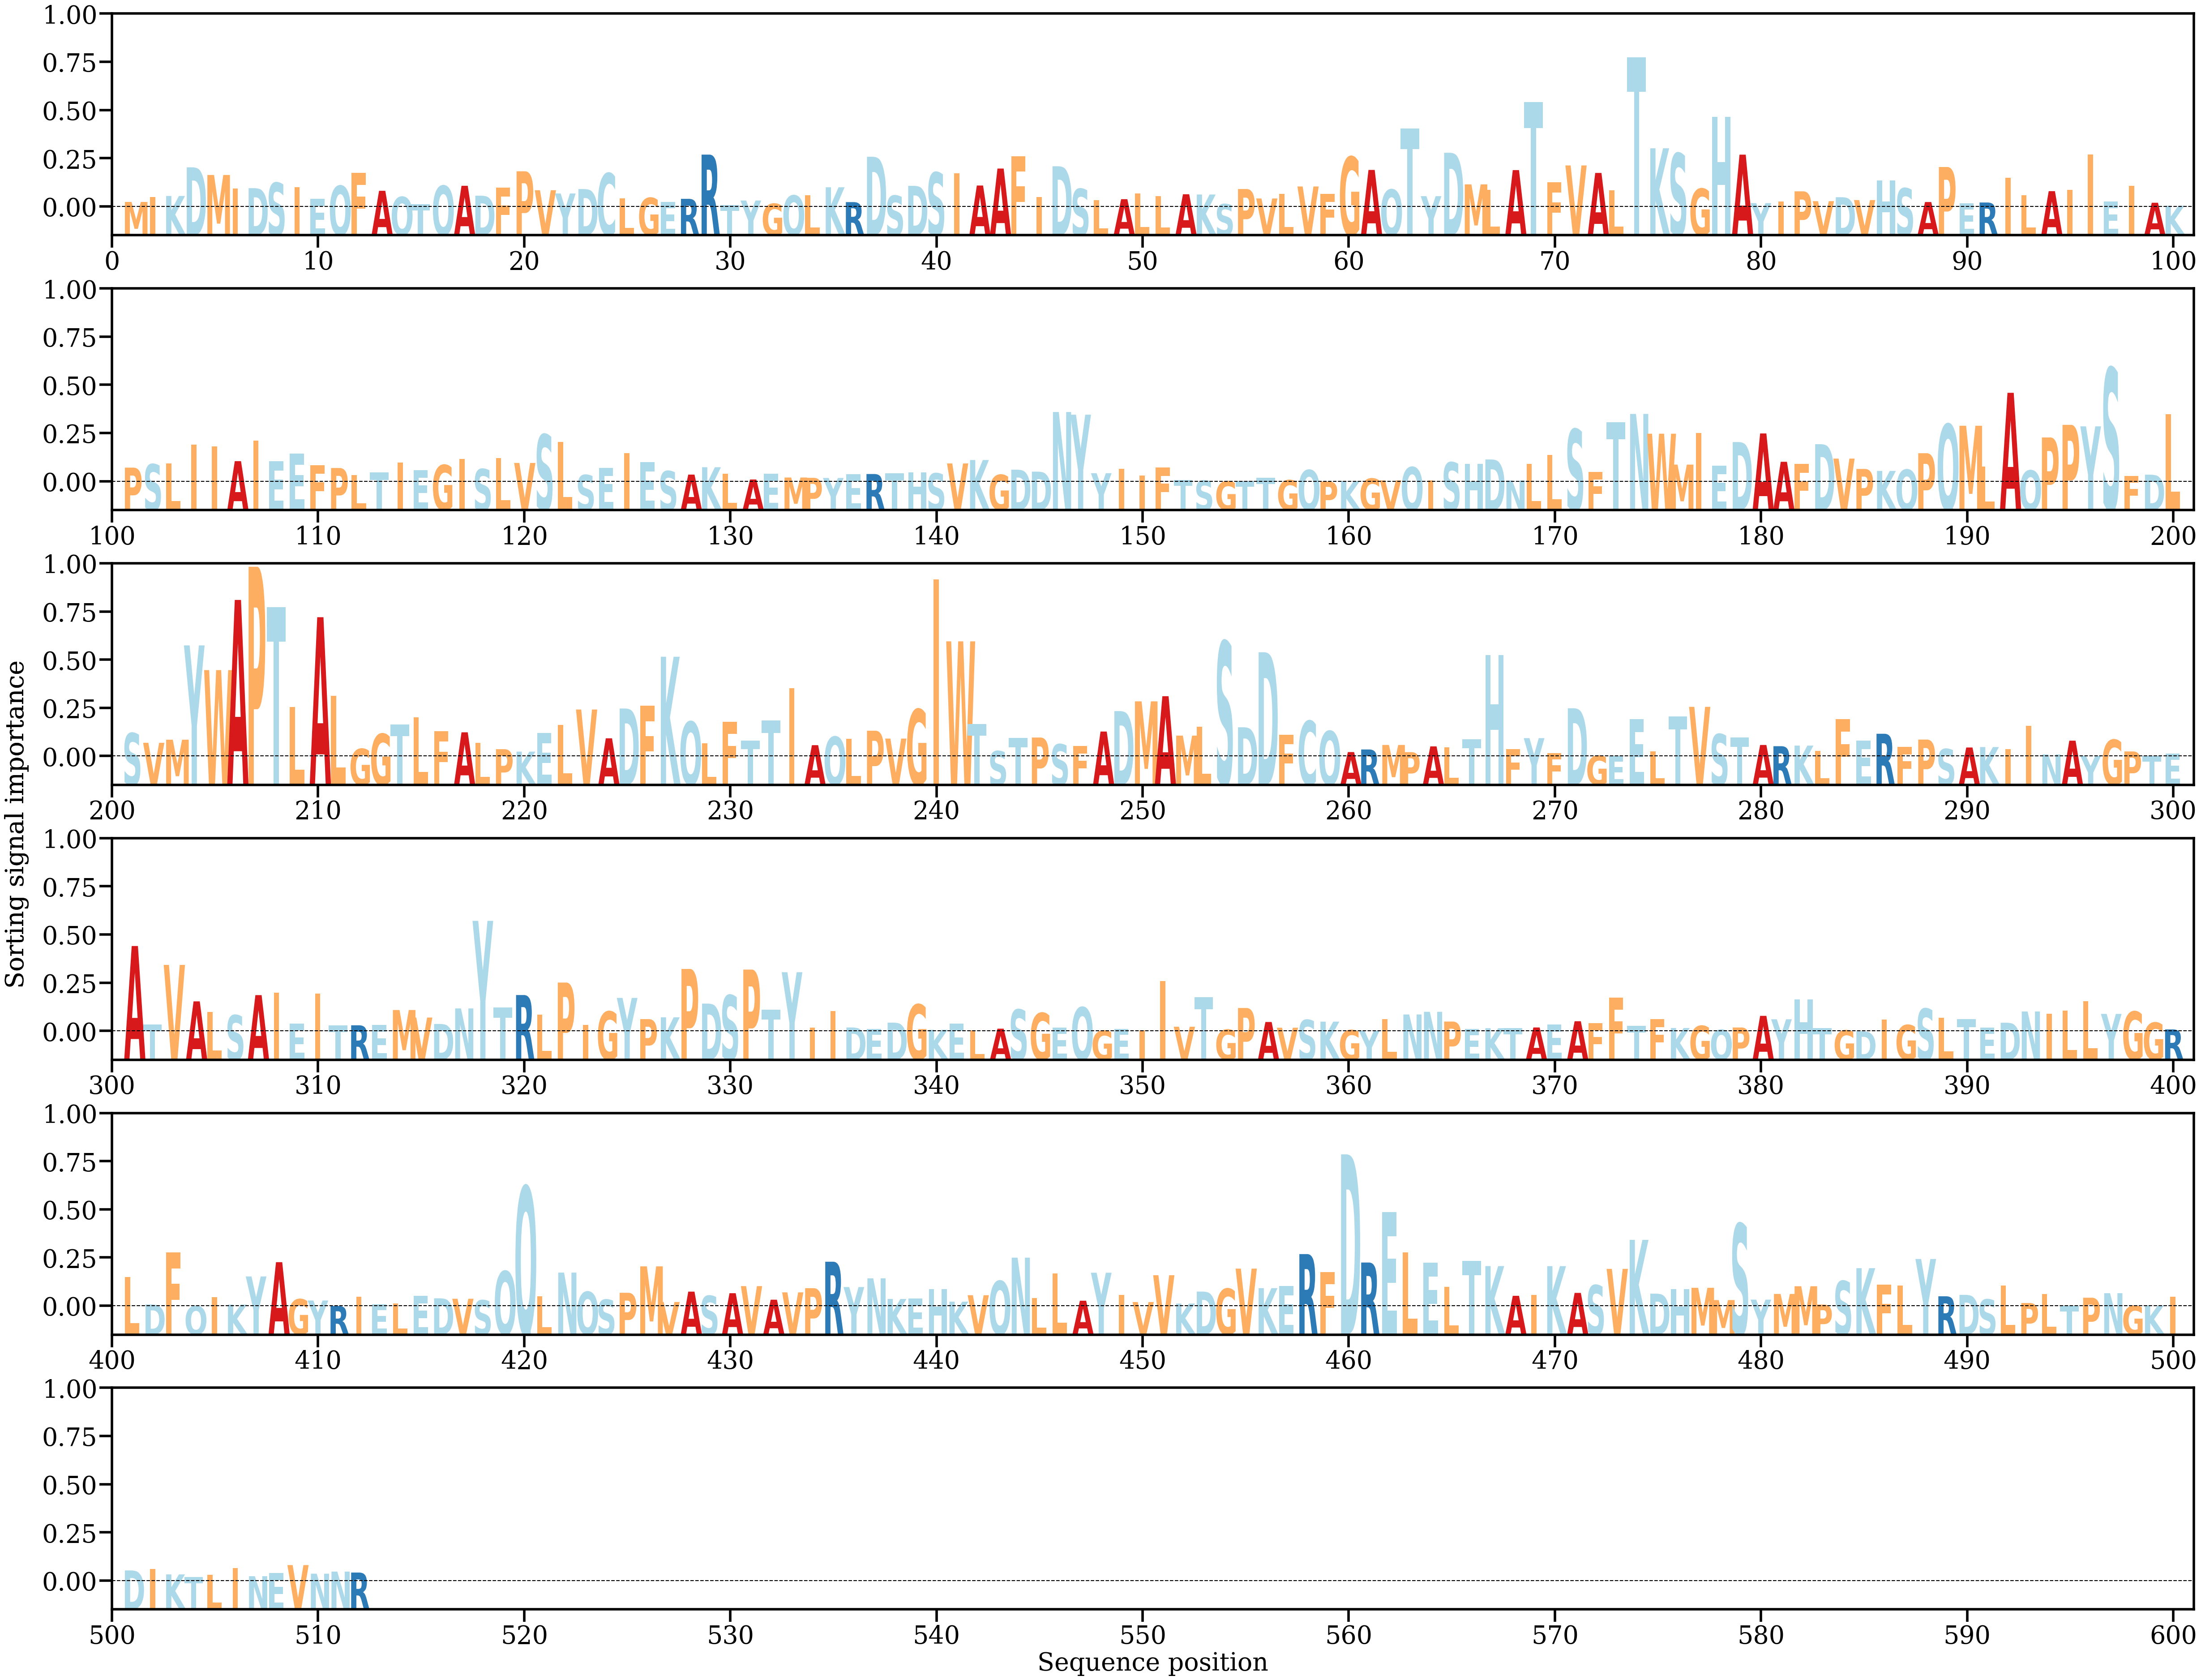

The file beside this chart, header and first rows:
AA, Alpha
M, [0.00042135]
I, [0.00084165]
K, [0.0009098]
D, [0.00324512]
M, [0.00261994]
I, [0.00152349]
D, [0.00154598]
S, [0.00198489]
I, [0.00161815]
E, [0.00066709]
Q, [0.0017389]
F, [0.00279455]
A, [0.00133075]
Q, [0.00083318]
T, [0.00022838]
Q, [0.00174333]
A, [0.00173938]
D, [0.00093098]
F, [0.00160736]
P, [0.00292096]
V, [0.00137792]
Y, [0.00111293]
D, [0.00147249]
C, [0.00276338]
L, [0.00069833]
G, [0.00075696]
E, [0.0004307]
R, [0.00067572]
R, [0.00428037]
T, [0.00015648]
Y, [0.00053927]
G, [0.00027797]
Q, [0.00095136]
L, [0.00097741]
K, [0.00161838]
R, [0.00040858]
D, [0.00410504]
S, [0.00093699]
D, [0.00173352]
S, [0.00282626]
I, [0.00275529]
A, [0.00176109]
A, [0.00314473]
F, [0.00415091]
I, [0.00083343]
D, [0.00333106]
S, [0.00148816]
L, [0.00057989]
A, [0.00064803]
L, [0.00110711]
L, [0.00090527]
A, [0.00104934]
K, [0.00102772]
S, [0.00024536]
P, [0.00147537]
V, [0.00070446]
L, [0.0010665]
V, [0.00168308]
F, [0.00109076]
G, [0.00409556]
... 452 more rows
